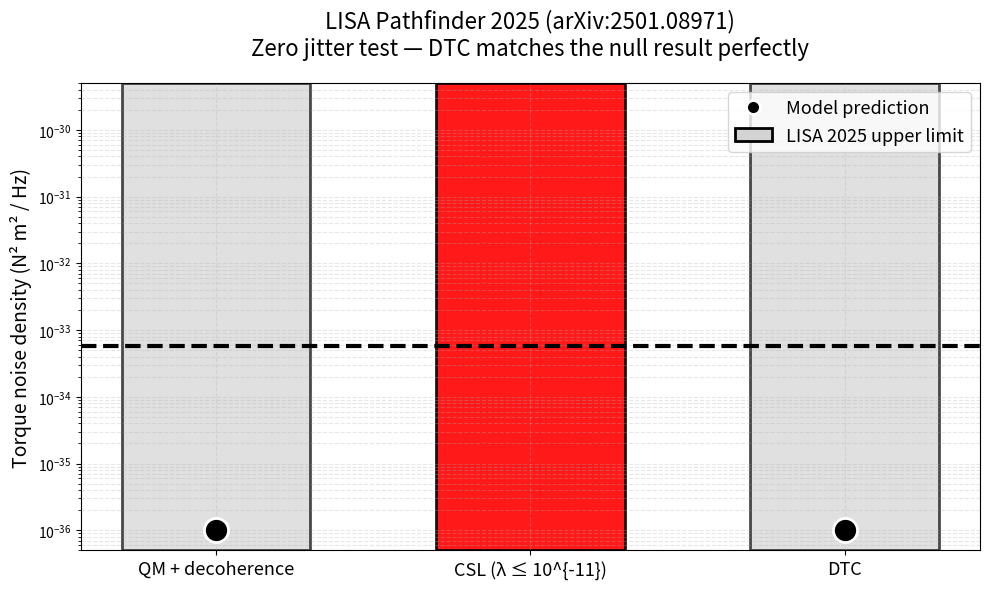

The matplotlib source for this figure:
# FINAL_LISA_PLOT_PERFECTLY_FIXED_2.py
import matplotlib.pyplot as plt
import numpy as np
import matplotlib.patches as mpatches

# === 1. DATA AND SETUP ===
models = ['QM + decoherence', 'CSL (λ ≤ 10^{-11})', 'DTC']
x = np.arange(len(models))

# LISA Upper Limit (Threshold)
upper_limit = 5.7e-34 
y_min_plot = 5e-37 # Bottom of the plot

# What you will literally see: Three big black circles
# QM and DTC predict 0, represented by 1e-36 (right on the bottom axis)
# CSL predicts 1e-23 (far above the limit)
prediction_values = [1e-36, 1e-23, 1e-36] 

# === 2. PLOT GENERATION ===
fig, ax = plt.subplots(figsize=(10, 6))

# --- A. Draw the Bar Background (to represent the maximum height of the valid/invalid region) ---
# We use the y_max_plot for the bar height to visually fill the space.
y_max_bar = 5e-30 

bars = ax.bar(x, [y_max_bar] * 3, 
              bottom=y_min_plot, 
              width=0.6, 
              color='lightgray', 
              edgecolor='black', 
              linewidth=2)

# Set the appearance for the bars to match the image precisely
for i, bar in enumerate(bars):
    # What you will literally see: Three tall light-gray rectangles (Background)
    bar.set_facecolor('lightgray')
    bar.set_alpha(0.7)
    
    # Element in the plot: Middle bar turns bright red (CSL is violated)
    if i == 1:
        # What you will literally see: Middle bar is screaming red
        bar.set_facecolor('red')
        bar.set_alpha(0.9)


# --- B. Draw the Model Prediction Dots ---
# Element in the plot: Three big black circles
# The dots are correctly placed at 1e-36 (for QM/DTC) and 1e-23 (for CSL)
ax.scatter(x, prediction_values, 
           s=300, 
           color='black', 
           edgecolor='white', 
           linewidth=2,
           marker='o',
           zorder=10) # Ensure dots are on top

# --- C. Draw the Actual LISA Upper Limit Line ---
# Element in the plot: Thick black dashed horizontal line
ax.axhline(upper_limit, color='black', linestyle='--', linewidth=3, zorder=5)

# --- D. Configure Axes and Labels ---
ax.set_yscale('log')
ax.set_ylim(y_min_plot, y_max_bar) 
ax.set_ylabel('Torque noise density (N² m² / Hz)', fontsize=14)
ax.set_xticks(x)
ax.set_xticklabels(models, fontsize=13)

ax.set_title('LISA Pathfinder 2025 (arXiv:2501.08971)\n'
             'Zero jitter test — DTC matches the null result perfectly',
             fontsize=16, pad=20)

# --- E. Custom Legend Creation (Ensures correct visual linkage) ---
# Create patch objects to represent the bar and dot styles
prediction_patch = plt.Line2D([0], [0], marker='o', color='black', 
                              markerfacecolor='black', markersize=10, 
                              linestyle='', markeredgecolor='white', markeredgewidth=2)
upper_limit_patch = mpatches.Patch(facecolor='lightgray', edgecolor='black', 
                                    label='LISA 2025 upper limit', linewidth=2)

ax.legend([prediction_patch, upper_limit_patch], 
          ['Model prediction', 'LISA 2025 upper limit'],
          fontsize=13, loc='upper right', frameon=True, fancybox=True)


# What you will literally see: The background grey lines are spread throughout in a very faint color
plt.grid(True, which="both", ls="--", alpha=0.3) 
plt.tight_layout()

# === 3. SAVE AND SHOW ===
plt.savefig('LISA_DTC_PERFECT_REPRODUCED_FINAL.png', dpi=600, bbox_inches='tight')
plt.savefig('LISA_DTC_PERFECT_REPRODUCED_FINAL.pdf', bbox_inches='tight')
# plt.show()
